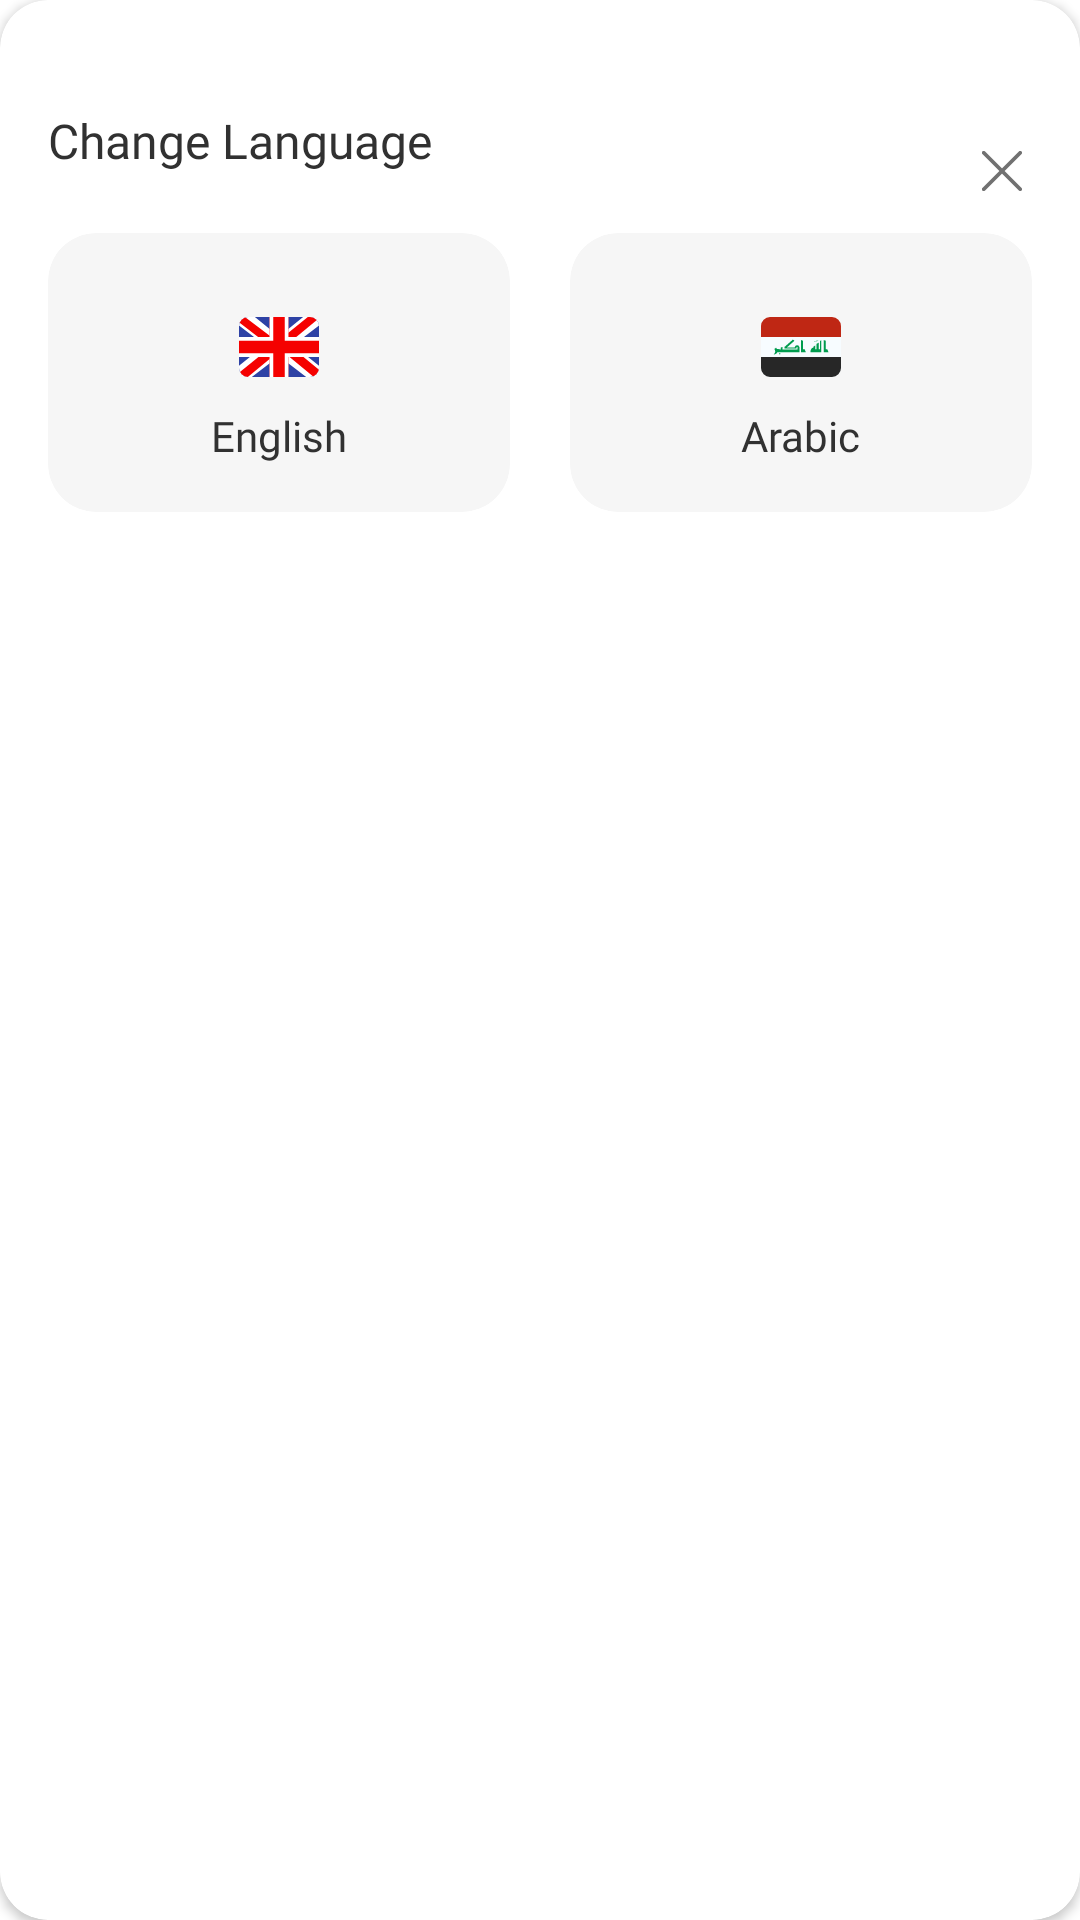

Android layout source for this screen:
<!-- AndroidManifest.xml: application theme Theme.MovieApp -->
<!-- res/layout/fragment_language.xml -->
<?xml version="1.0" encoding="utf-8"?>
<layout xmlns:android="http://schemas.android.com/apk/res/android"
    xmlns:app="http://schemas.android.com/apk/res-auto">

    <data>

        <variable
            name="viewModel"
            type="com.karrar.movieapp.ui.profile.ProfileViewModel" />
    </data>


    <androidx.cardview.widget.CardView
        android:layout_width="match_parent"
        android:layout_height="wrap_content"
        android:layout_marginHorizontal="12dp"
        android:paddingBottom="28dp"
        android:backgroundTint="@color/background_bottomSheet"
        app:cardCornerRadius="@dimen/radius_xl">

        <androidx.constraintlayout.widget.ConstraintLayout
            android:layout_width="match_parent"
            android:layout_height="wrap_content"
            android:paddingHorizontal="16dp"
            android:paddingBottom="16dp"
            android:paddingTop="12dp">

            <ImageView
                android:id="@+id/bottom_sheet_handler"
                android:layout_width="48dp"
                android:layout_height="4dp"
                android:layout_gravity="center"
                android:background="@drawable/bottom_sheet_handle"
                app:layout_constraintEnd_toEndOf="parent"
                app:layout_constraintStart_toStartOf="parent"
                app:layout_constraintTop_toTopOf="parent"
                app:tint="@color/shade_quaternary" />

            <TextView
                android:id="@+id/text_change_language"
                style="@style/Title.SM"
                android:layout_width="wrap_content"
                android:layout_height="wrap_content"
                android:layout_marginTop="20dp"
                android:paddingBottom="20dp"
                android:text="@string/change_language"
                android:textColor="@color/shade_primary"
                app:layout_constraintStart_toStartOf="parent"
                app:layout_constraintTop_toBottomOf="@id/bottom_sheet_handler" />

            <ImageView
                android:id="@+id/icon_close"
                android:layout_width="wrap_content"
                android:layout_height="wrap_content"
                android:src="@drawable/ic_close"
                app:layout_constraintBottom_toBottomOf="@+id/text_change_language"
                app:layout_constraintEnd_toEndOf="parent"
                app:layout_constraintTop_toTopOf="@id/text_change_language"
                app:tint="@color/shade_secondary" />


            <com.google.android.material.card.MaterialCardView
                android:id="@+id/card_english"
                android:layout_width="0dp"
                android:layout_height="wrap_content"
                android:layout_marginEnd="8dp"
                android:layout_weight="1"
                android:backgroundTint="@color/background_bottomSheetCard"
                app:cardCornerRadius="@dimen/radius_xl"
                app:cardElevation="0dp"
                app:layout_constraintEnd_toStartOf="@id/card_arabic"
                app:layout_constraintTop_toBottomOf="@id/text_change_language"
                app:layout_constraintStart_toStartOf="parent">



                <androidx.constraintlayout.widget.ConstraintLayout
                    android:layout_width="match_parent"
                    android:layout_height="wrap_content">


                    <ImageView
                        android:id="@+id/english_flag"
                        android:layout_width="wrap_content"
                        android:layout_height="wrap_content"
                        android:src="@drawable/ic_uk"
                        android:layout_marginTop="22dp"
                        app:layout_constraintStart_toStartOf="parent"
                        app:layout_constraintEnd_toEndOf="parent"
                        app:layout_constraintTop_toTopOf="parent"/>

                    <TextView
                        android:id="@+id/text_english"
                        android:layout_width="wrap_content"
                        android:layout_height="wrap_content"
                        android:layout_marginTop="4dp"
                        android:layout_marginBottom="16dp"
                        style="@style/Body_MD.Medium"
                        android:text="English"
                        app:layout_constraintTop_toBottomOf="@id/english_flag"
                        app:layout_constraintStart_toStartOf="parent"
                        app:layout_constraintBottom_toBottomOf="parent"
                        app:layout_constraintEnd_toEndOf="parent"

                        android:textColor="@color/shade_primary"/>
                </androidx.constraintlayout.widget.ConstraintLayout>

            </com.google.android.material.card.MaterialCardView>


            <com.google.android.material.card.MaterialCardView
                android:id="@+id/card_arabic"
                android:layout_width="0dp"
                android:layout_height="wrap_content"
                android:layout_marginStart="12dp"
                android:layout_weight="1"
                android:backgroundTint="@color/background_bottomSheetCard"
                app:cardCornerRadius="@dimen/radius_xl"
                app:cardElevation="0dp"
                app:layout_constraintEnd_toEndOf="parent"
                app:layout_constraintStart_toEndOf="@+id/card_english"
                app:layout_constraintTop_toBottomOf="@id/text_change_language">


                <androidx.constraintlayout.widget.ConstraintLayout
                    android:layout_width="match_parent"
                    android:layout_height="wrap_content">


                    <ImageView
                        android:id="@+id/iraq_flag"
                        android:layout_width="wrap_content"
                        android:layout_height="wrap_content"
                        android:layout_marginTop="22dp"
                        android:src="@drawable/ic_iraq"
                        app:layout_constraintEnd_toEndOf="parent"
                        app:layout_constraintStart_toStartOf="parent"
                        app:layout_constraintTop_toTopOf="parent" />

                    <TextView
                        android:id="@+id/text_arabic"
                        style="@style/Body_MD.Medium"
                        android:layout_width="wrap_content"
                        android:layout_height="wrap_content"
                        android:layout_marginBottom="16dp"
                        android:layout_marginTop="4dp"
                        android:text="Arabic"
                        android:textColor="@color/shade_primary"
                        app:layout_constraintBottom_toBottomOf="parent"
                        app:layout_constraintEnd_toEndOf="parent"
                        app:layout_constraintStart_toStartOf="parent"

                        app:layout_constraintTop_toBottomOf="@id/iraq_flag" />
                </androidx.constraintlayout.widget.ConstraintLayout>

            </com.google.android.material.card.MaterialCardView>



        </androidx.constraintlayout.widget.ConstraintLayout>
    </androidx.cardview.widget.CardView>
</layout>
<!-- resources referenced by this layout -->
<resources>
  <color name="background_bottomSheet">#FFFFFF</color>
  <color name="background_bottomSheetCard">#F6F6F6</color>
  <color name="shade_primary">#313131</color>
  <color name="shade_quaternary">#ECECEC</color>
  <color name="shade_secondary">#717171</color>
  <dimen name="radius_xl">16dp</dimen>
  <!-- drawable ic_close (drawable) -->
  <vector xmlns:android="http://schemas.android.com/apk/res/android" android:autoMirrored="true" android:height="20dp" android:viewportHeight="20" android:viewportWidth="20" android:width="20dp">
        
      <path android:fillColor="#717171" android:pathData="M15.642,3.475C15.886,3.231 16.281,3.231 16.525,3.475C16.77,3.719 16.77,4.115 16.525,4.359L10.884,10L16.525,15.642C16.77,15.886 16.77,16.281 16.525,16.526C16.281,16.77 15.886,16.77 15.642,16.526L10,10.884L4.359,16.526C4.115,16.77 3.719,16.77 3.475,16.526C3.231,16.281 3.231,15.886 3.475,15.642L9.116,10L3.475,4.359C3.231,4.115 3.231,3.719 3.475,3.475C3.719,3.231 4.115,3.231 4.359,3.475L10,9.116L15.642,3.475Z"/>
      
  </vector>
  <string name="change_language">Change Language</string>
  <style name="Body_MD.Medium">
          <item name="android:fontFamily">@font/manrope_medium</item>
      </style>
  <style name="Title.SM">
          <item name="android:textSize">@dimen/text_title_sm</item>
      </style>
  <style name="Theme.MovieApp" parent="Theme.MaterialComponents.DayNight.DarkActionBar">
          <item name="colorPrimary">@color/brand_primary</item>
          <item name="colorPrimaryVariant">@color/background_screen</item>
  
          <item name="android:statusBarColor">@color/background_screen</item>
          <item name="android:windowLightStatusBar" tools:targetApi="m">true</item>
  
          <item name="textInputStyle">@style/Login</item>
          <item name="actionBarTheme">@style/MyTheme</item>
          <item name="bottomSheetDialogTheme">@style/AppBottomSheetDialogTheme</item>
  
      </style>
  <dimen name="text_title_sm">16sp</dimen>
  <color name="brand_primary">#536DFE</color>
  <color name="background_screen">#F7F7F7</color>
  <style name="MyTheme" parent="@style/ThemeOverlay.MaterialComponents.ActionBar">
          <item name="android:background">@color/background_screen</item>
          <item name="android:textColorPrimary">@color/shade_primary</item>
          <item name="contentInsetStartWithNavigation">0dp</item>
          <item name="contentInsetStart">0dp</item>
      </style>
  <style name="AppBottomSheetDialogTheme" parent="Theme.Design.BottomSheetDialog">
          <item name="bottomSheetStyle">@style/AppModalStyle</item>
      </style>
  <color name="shade_secondary_color">#9903050A</color>
  <color name="text_field_background_color">#E8EBEE</color>
  <dimen name="radius_small">8dp</dimen>
  <style name="Regular.Medium.Primary">
          <item name="android:textColor">@color/shade_primary_color</item>
      </style>
  <style name="AppModalStyle" parent="Widget.Design.BottomSheet.Modal">
          <item name="android:background">@drawable/bottom_sheet_corners</item>
      </style>
  <color name="shade_primary_color">#DF03050A</color>
  <!-- drawable bottom_sheet_corners (drawable) -->
  <?xml version="1.0" encoding="utf-8"?>
  <shape xmlns:android="http://schemas.android.com/apk/res/android">
      <corners android:radius="@dimen/radius_xl" />
  
      <solid android:color="@color/background_bottomSheet" />
  </shape>
</resources>
